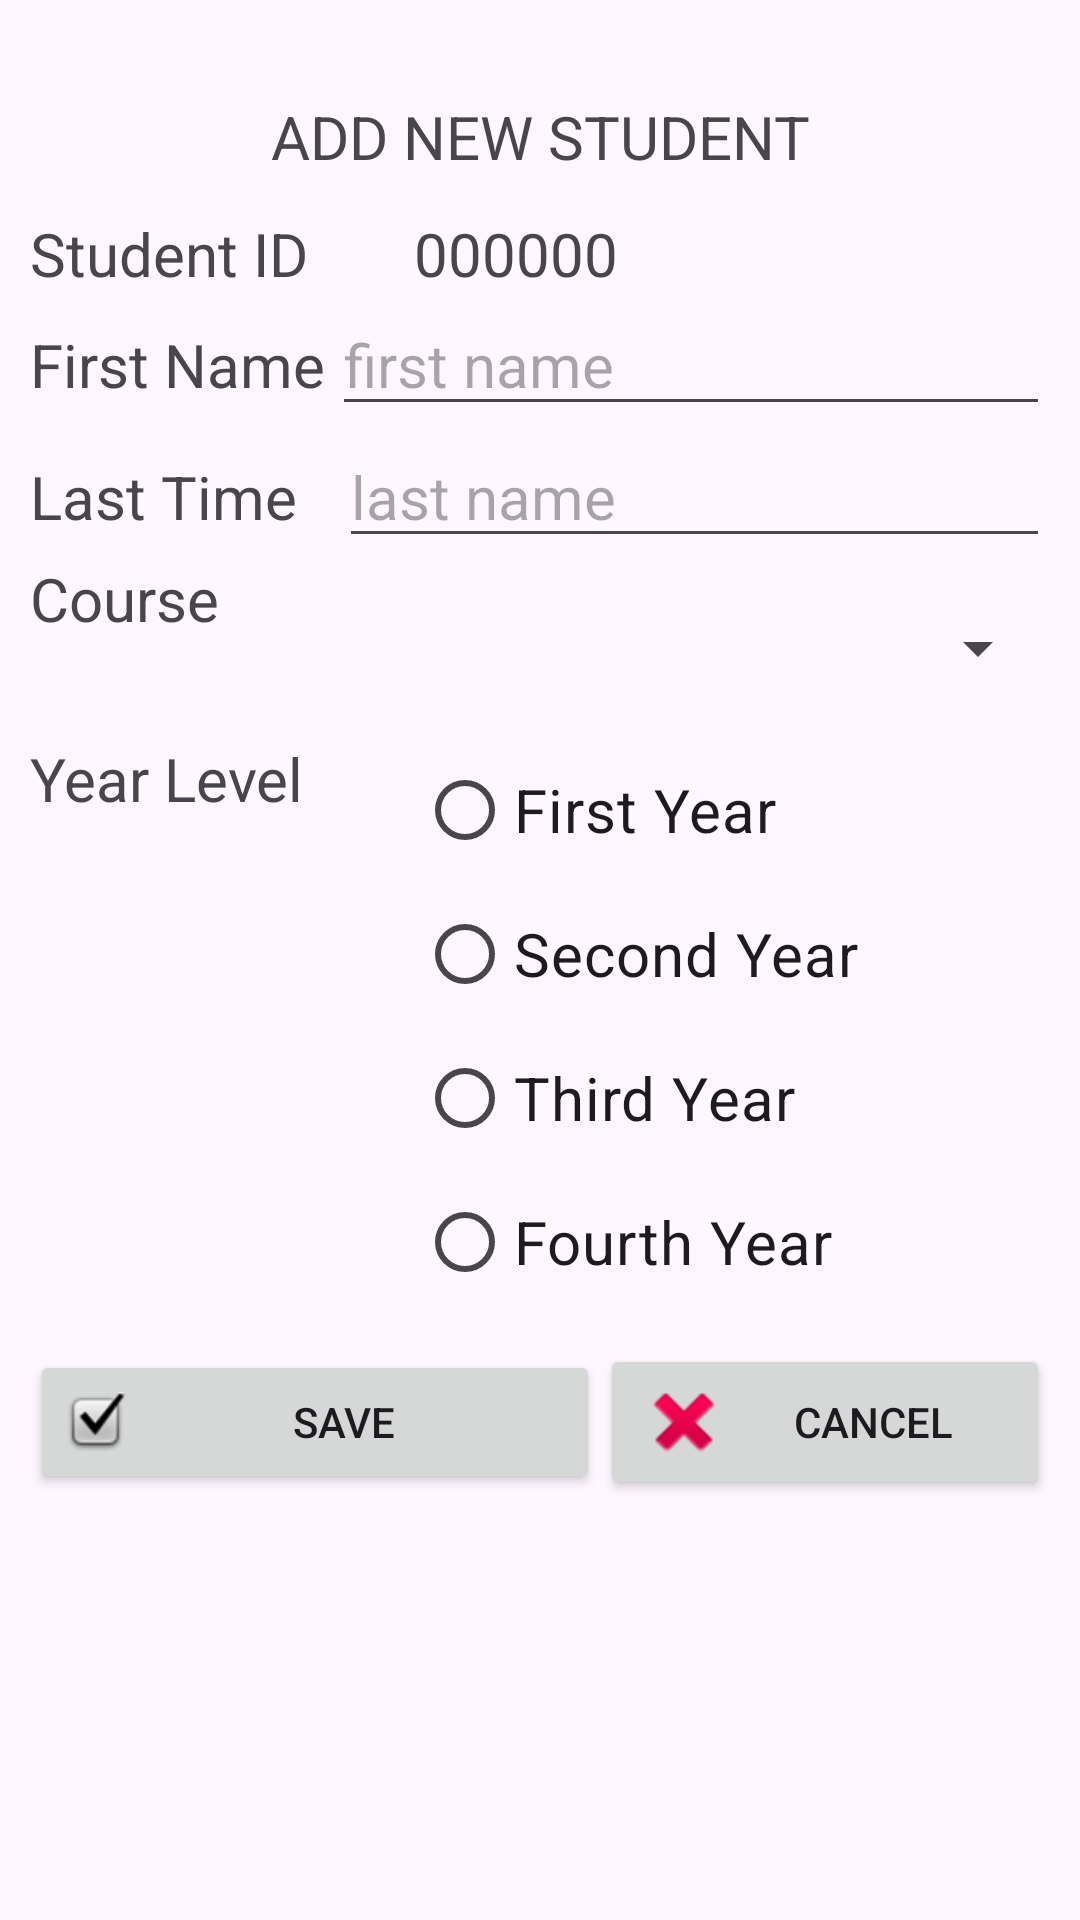

Write the Android layout XML for this screen, with the resource values it uses.
<!-- AndroidManifest.xml: application theme Theme.UserOperation_Grp6 -->
<!-- res/layout/activity_add_new_profile.xml -->
<?xml version="1.0" encoding="utf-8"?>
<androidx.constraintlayout.widget.ConstraintLayout
    xmlns:android="http://schemas.android.com/apk/res/android"
    xmlns:app="http://schemas.android.com/apk/res-auto"
    xmlns:tools="http://schemas.android.com/tools"
    android:id="@+id/main"
    android:layout_width="match_parent"
    android:layout_height="match_parent"
    tools:context=".AddNewProfile">
    <LinearLayout
        android:layout_width="match_parent"

        android:layout_height="match_parent"
        android:layout_marginStart="10dp"
        android:layout_marginTop="20dp"
        android:layout_marginEnd="10dp"
        android:layout_marginBottom="10dp"
        android:orientation="vertical"
        app:layout_constraintBottom_toBottomOf="parent"
        app:layout_constraintEnd_toEndOf="parent"
        app:layout_constraintStart_toStartOf="parent"
        app:layout_constraintTop_toTopOf="parent">
        <TextView
            android:id="@+id/textView2"
            android:layout_width="match_parent"
            android:layout_height="51dp"
            android:gravity="center"
            android:text="ADD NEW STUDENT"
            android:textSize="20sp" />
        <LinearLayout
            android:layout_width="match_parent"
            android:layout_height="wrap_content"
            android:orientation="horizontal">
            <TextView
                android:id="@+id/textView5"
                android:layout_width="128dp"
                android:layout_height="wrap_content"

                android:text="Student ID"
                android:textSize="20sp" />
            <TextView
                android:id="@+id/txtSID"
                android:layout_width="match_parent"
                android:layout_height="wrap_content"

                android:text="000000"
                android:textSize="20sp" />
        </LinearLayout>
        <LinearLayout
            android:layout_width="match_parent"
            android:layout_height="wrap_content"
            android:orientation="horizontal">
            <TextView
                android:id="@+id/textView3"
                android:layout_width="wrap_content"
                android:layout_height="wrap_content"

                android:layout_weight="1"
                android:text="First Name"
                android:textSize="20sp" />
            <EditText
                android:id="@+id/editFN"
                android:layout_width="wrap_content"
                android:layout_height="wrap_content"

                android:layout_weight="1"

                android:ems="10"
                android:hint="first name"
                android:inputType="text"
                android:textSize="20sp" />
        </LinearLayout>

        <LinearLayout
            android:layout_width="match_parent"
            android:layout_height="wrap_content"
            android:orientation="horizontal">
            <TextView
                android:id="@+id/textView4"
                android:layout_width="103dp"
                android:layout_height="wrap_content"

                android:layout_weight="1"
                android:text="Last Time"
                android:textSize="20sp" />
            <EditText
                android:id="@+id/editLN"
                android:layout_width="wrap_content"
                android:layout_height="wrap_content"

                android:layout_weight="1"

                android:ems="10"
                android:hint="last name"
                android:inputType="text"
                android:textSize="20sp" />
        </LinearLayout>
        <LinearLayout
            android:layout_width="match_parent"
            android:layout_height="wrap_content"
            android:orientation="horizontal">
            <TextView
                android:id="@+id/textView6"
                android:layout_width="258dp"
                android:layout_height="wrap_content"
                android:layout_weight="1"
                android:text="Course"
                android:textSize="20sp" />
            <Spinner
                android:id="@+id/spinCourse"
                android:layout_width="match_parent"
                android:layout_height="60dp"
                android:layout_weight="1" />

        </LinearLayout>
        <LinearLayout
            android:layout_width="match_parent"
            android:layout_height="202dp"
            android:orientation="horizontal">
            <TextView
                android:id="@+id/textView7"
                android:layout_width="258dp"
                android:layout_height="wrap_content"
                android:layout_weight="1"
                android:text="Year Level"
                android:textSize="20sp" />
            <RadioGroup
                android:layout_width="match_parent"
                android:layout_height="match_parent"

                android:layout_weight="1">

                <RadioButton
                    android:id="@+id/yrFirst"

                    android:layout_width="match_parent"
                    android:layout_height="wrap_content"
                    android:text="First Year"
                    android:textSize="20sp" />

                <RadioButton
                    android:id="@+id/yrSecond"

                    android:layout_width="match_parent"
                    android:layout_height="wrap_content"
                    android:text="Second Year"
                    android:textSize="20sp" />
                <RadioButton
                    android:id="@+id/yrThird"

                    android:layout_width="match_parent"
                    android:layout_height="wrap_content"
                    android:text="Third Year"
                    android:textSize="20sp" />
                <RadioButton
                    android:id="@+id/yrFourth"

                    android:layout_width="match_parent"
                    android:layout_height="wrap_content"

                    android:text="Fourth Year"
                    android:textSize="20sp" />
            </RadioGroup>
        </LinearLayout>
        <LinearLayout
            android:layout_width="match_parent"
            android:layout_height="match_parent"
            android:orientation="horizontal">
            <Button
                android:id="@+id/btnUpdate"
                android:layout_width="wrap_content"
                android:layout_height="wrap_content"

                android:layout_weight="1"
                android:drawableLeft="@android:drawable/checkbox_on_background"

                android:text="SAVE" />

            <Button
                android:id="@+id/btnCancel"
                android:layout_width="48dp"
                android:layout_height="wrap_content"
                android:layout_weight="1"
                android:drawableLeft="@android:drawable/ic_delete"
                android:text="CANCEL" />
        </LinearLayout>
    </LinearLayout>
</androidx.constraintlayout.widget.ConstraintLayout>
<!-- resources referenced by this layout -->
<resources>
  <style name="Theme.UserOperation_Grp6" parent="Base.Theme.UserOperation_Grp6" />
  <style name="Base.Theme.UserOperation_Grp6" parent="Theme.Material3.DayNight.NoActionBar">
          
          
      </style>
</resources>
